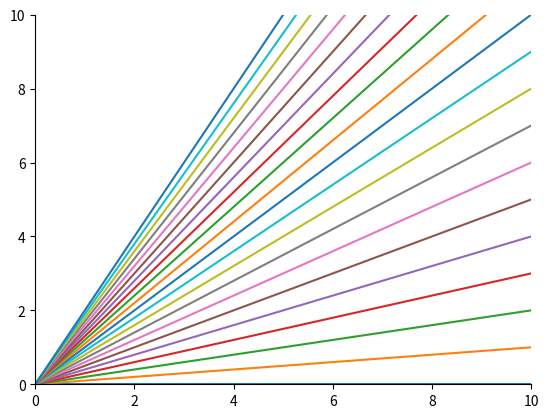

Write the Python code that produced this figure.
import numpy as npimport matplotlib.pyplot as pltimport timedef main():    fig = plt.figure(1,facecolor='w')    ax = fig.add_subplot(111)    ax.axis([0,10,0,10]) # set the range of axis    removeAxis(ax)    fig.show()    plt.draw()    theDraw(fig)def theDraw(fig):    x = np.linspace(0,10,11)    for i in np.linspace(0,2,21):        y = x*i        plt.plot(x,y)        plt.pause(0.01)def removeAxis(ax):    ax.spines['top'].set_visible(False) # set top x axis invisible    ax.spines['right'].set_visible(False) # SET right y axis invisible    ax.xaxis.tick_bottom()    ax.yaxis.tick_left()if __name__ == '__main__':    main()